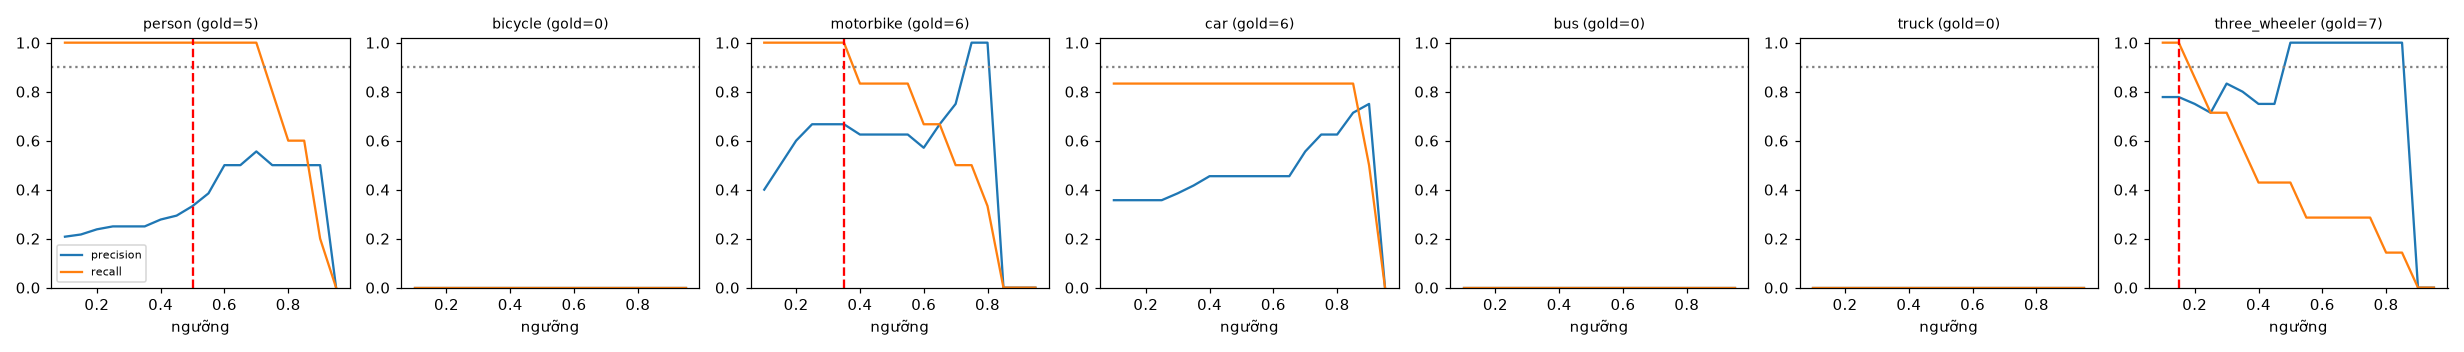

The file beside this chart, header and first rows:
class, thr, tp, fp, fn, precision, recall, f1, n_gold
person, 0.1, 5, 19, 0, 0.208, 1.0, 0.345, 5
person, 0.15, 5, 18, 0, 0.217, 1.0, 0.357, 5
person, 0.2, 5, 16, 0, 0.238, 1.0, 0.385, 5
person, 0.25, 5, 15, 0, 0.25, 1.0, 0.4, 5
person, 0.3, 5, 15, 0, 0.25, 1.0, 0.4, 5
person, 0.35, 5, 15, 0, 0.25, 1.0, 0.4, 5
person, 0.4, 5, 13, 0, 0.278, 1.0, 0.435, 5
person, 0.45, 5, 12, 0, 0.294, 1.0, 0.455, 5
person, 0.5, 5, 10, 0, 0.333, 1.0, 0.5, 5
person, 0.55, 5, 8, 0, 0.385, 1.0, 0.556, 5
person, 0.6, 5, 5, 0, 0.5, 1.0, 0.667, 5
person, 0.65, 5, 5, 0, 0.5, 1.0, 0.667, 5
person, 0.7, 5, 4, 0, 0.556, 1.0, 0.714, 5
person, 0.75, 4, 4, 1, 0.5, 0.8, 0.615, 5
person, 0.8, 3, 3, 2, 0.5, 0.6, 0.545, 5
person, 0.85, 3, 3, 2, 0.5, 0.6, 0.545, 5
person, 0.9, 1, 1, 4, 0.5, 0.2, 0.286, 5
person, 0.95, 0, 0, 5, 0.0, 0.0, 0.0, 5
bicycle, 0.1, 0, 1, 0, 0.0, 0.0, 0.0, 0
bicycle, 0.15, 0, 1, 0, 0.0, 0.0, 0.0, 0
bicycle, 0.2, 0, 1, 0, 0.0, 0.0, 0.0, 0
bicycle, 0.25, 0, 1, 0, 0.0, 0.0, 0.0, 0
bicycle, 0.3, 0, 1, 0, 0.0, 0.0, 0.0, 0
bicycle, 0.35, 0, 1, 0, 0.0, 0.0, 0.0, 0
bicycle, 0.4, 0, 1, 0, 0.0, 0.0, 0.0, 0
bicycle, 0.45, 0, 0, 0, 0.0, 0.0, 0.0, 0
bicycle, 0.5, 0, 0, 0, 0.0, 0.0, 0.0, 0
bicycle, 0.55, 0, 0, 0, 0.0, 0.0, 0.0, 0
bicycle, 0.6, 0, 0, 0, 0.0, 0.0, 0.0, 0
bicycle, 0.65, 0, 0, 0, 0.0, 0.0, 0.0, 0
bicycle, 0.7, 0, 0, 0, 0.0, 0.0, 0.0, 0
bicycle, 0.75, 0, 0, 0, 0.0, 0.0, 0.0, 0
bicycle, 0.8, 0, 0, 0, 0.0, 0.0, 0.0, 0
bicycle, 0.85, 0, 0, 0, 0.0, 0.0, 0.0, 0
bicycle, 0.9, 0, 0, 0, 0.0, 0.0, 0.0, 0
bicycle, 0.95, 0, 0, 0, 0.0, 0.0, 0.0, 0
motorbike, 0.1, 6, 9, 0, 0.4, 1.0, 0.571, 6
motorbike, 0.15, 6, 6, 0, 0.5, 1.0, 0.667, 6
motorbike, 0.2, 6, 4, 0, 0.6, 1.0, 0.75, 6
motorbike, 0.25, 6, 3, 0, 0.667, 1.0, 0.8, 6
motorbike, 0.3, 6, 3, 0, 0.667, 1.0, 0.8, 6
motorbike, 0.35, 6, 3, 0, 0.667, 1.0, 0.8, 6
motorbike, 0.4, 5, 3, 1, 0.625, 0.833, 0.714, 6
motorbike, 0.45, 5, 3, 1, 0.625, 0.833, 0.714, 6
motorbike, 0.5, 5, 3, 1, 0.625, 0.833, 0.714, 6
motorbike, 0.55, 5, 3, 1, 0.625, 0.833, 0.714, 6
motorbike, 0.6, 4, 3, 2, 0.571, 0.667, 0.615, 6
motorbike, 0.65, 4, 2, 2, 0.667, 0.667, 0.667, 6
motorbike, 0.7, 3, 1, 3, 0.75, 0.5, 0.6, 6
motorbike, 0.75, 3, 0, 3, 1.0, 0.5, 0.667, 6
motorbike, 0.8, 2, 0, 4, 1.0, 0.333, 0.5, 6
motorbike, 0.85, 0, 0, 6, 0.0, 0.0, 0.0, 6
motorbike, 0.9, 0, 0, 6, 0.0, 0.0, 0.0, 6
motorbike, 0.95, 0, 0, 6, 0.0, 0.0, 0.0, 6
car, 0.1, 5, 9, 1, 0.357, 0.833, 0.5, 6
car, 0.15, 5, 9, 1, 0.357, 0.833, 0.5, 6
car, 0.2, 5, 9, 1, 0.357, 0.833, 0.5, 6
car, 0.25, 5, 9, 1, 0.357, 0.833, 0.5, 6
car, 0.3, 5, 8, 1, 0.385, 0.833, 0.526, 6
car, 0.35, 5, 7, 1, 0.417, 0.833, 0.556, 6
... 66 more rows
